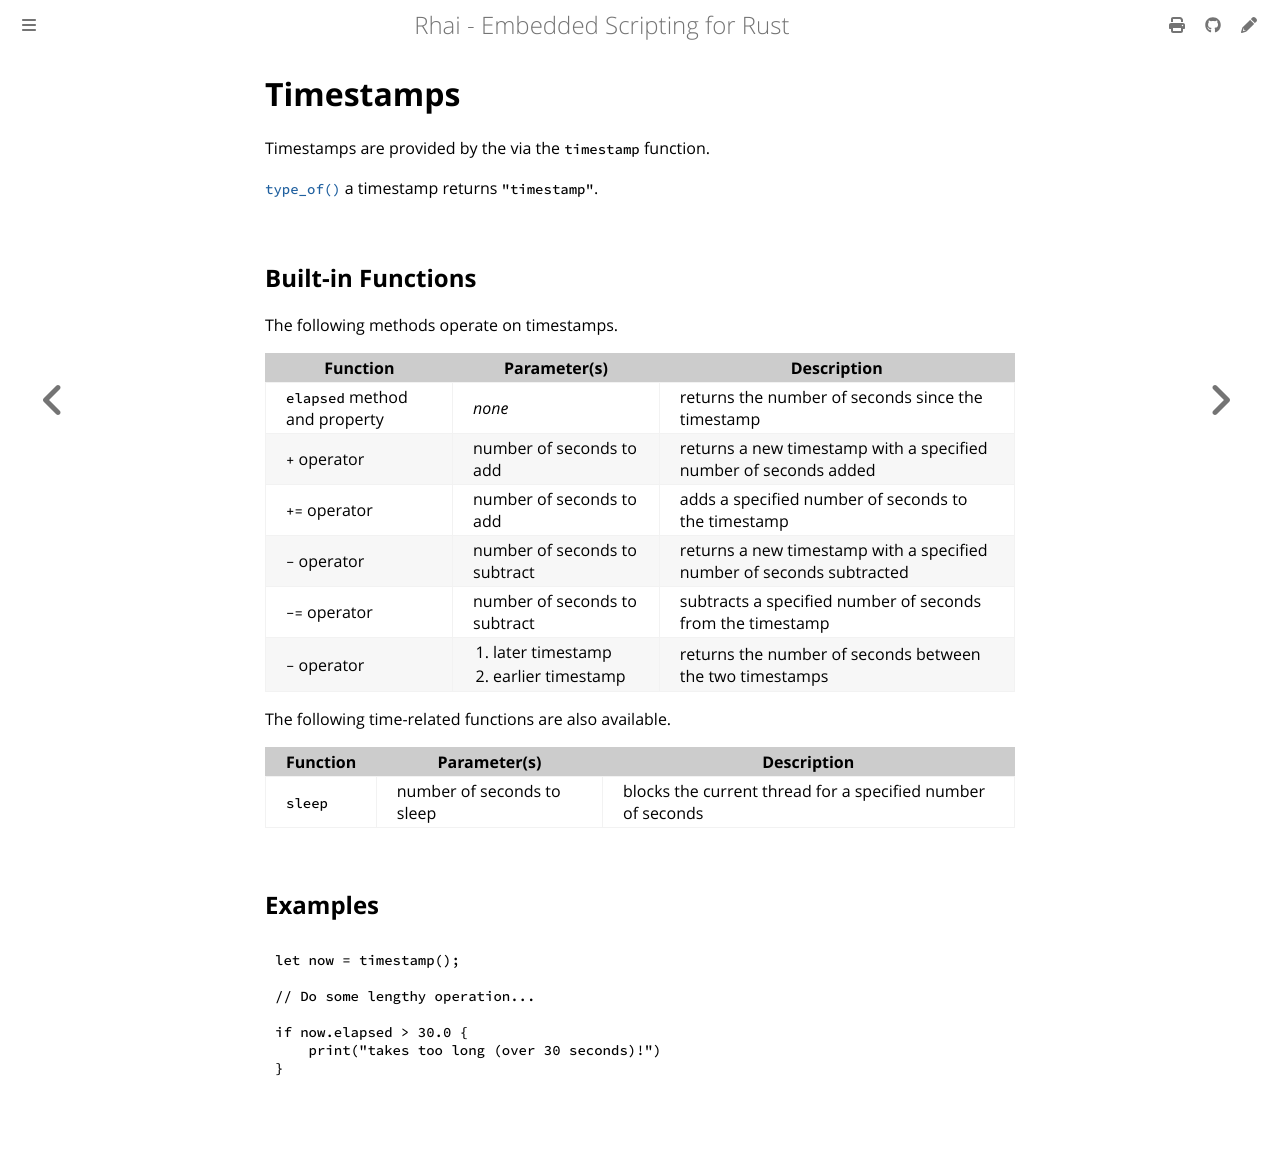

repository: rhaiscript/book · page: ref/timestamps.html · generator: mdbook

Timestamps
==========

Timestamps are provided by the via the `timestamp` function.

[`type_of()`](type-of.md) a timestamp returns `"timestamp"`.


Built-in Functions
------------------

The following methods operate on timestamps.

| Function                      | Parameter(s)                                                | Description                                                           |
| ----------------------------- | ----------------------------------------------------------- | --------------------------------------------------------------------- |
| `elapsed` method and property | _none_                                                      | returns the number of seconds since the timestamp                     |
| `+` operator                  | number of seconds to add                                    | returns a new timestamp with a specified number of seconds added      |
| `+=` operator                 | number of seconds to add                                    | adds a specified number of seconds to the timestamp                   |
| `-` operator                  | number of seconds to subtract                               | returns a new timestamp with a specified number of seconds subtracted |
| `-=` operator                 | number of seconds to subtract                               | subtracts a specified number of seconds from the timestamp            |
| `-` operator                  | <ol><li>later timestamp</li><li>earlier timestamp</li></ol> | returns the number of seconds between the two timestamps              |

The following time-related functions are also available.

| Function | Parameter(s)               | Description                                                 |
| -------- | -------------------------- | ----------------------------------------------------------- |
| `sleep`  | number of seconds to sleep | blocks the current thread for a specified number of seconds |


Examples
--------

```rust
let now = timestamp();

// Do some lengthy operation...

if now.elapsed > 30.0 {
    print("takes too long (over 30 seconds)!")
}
```
